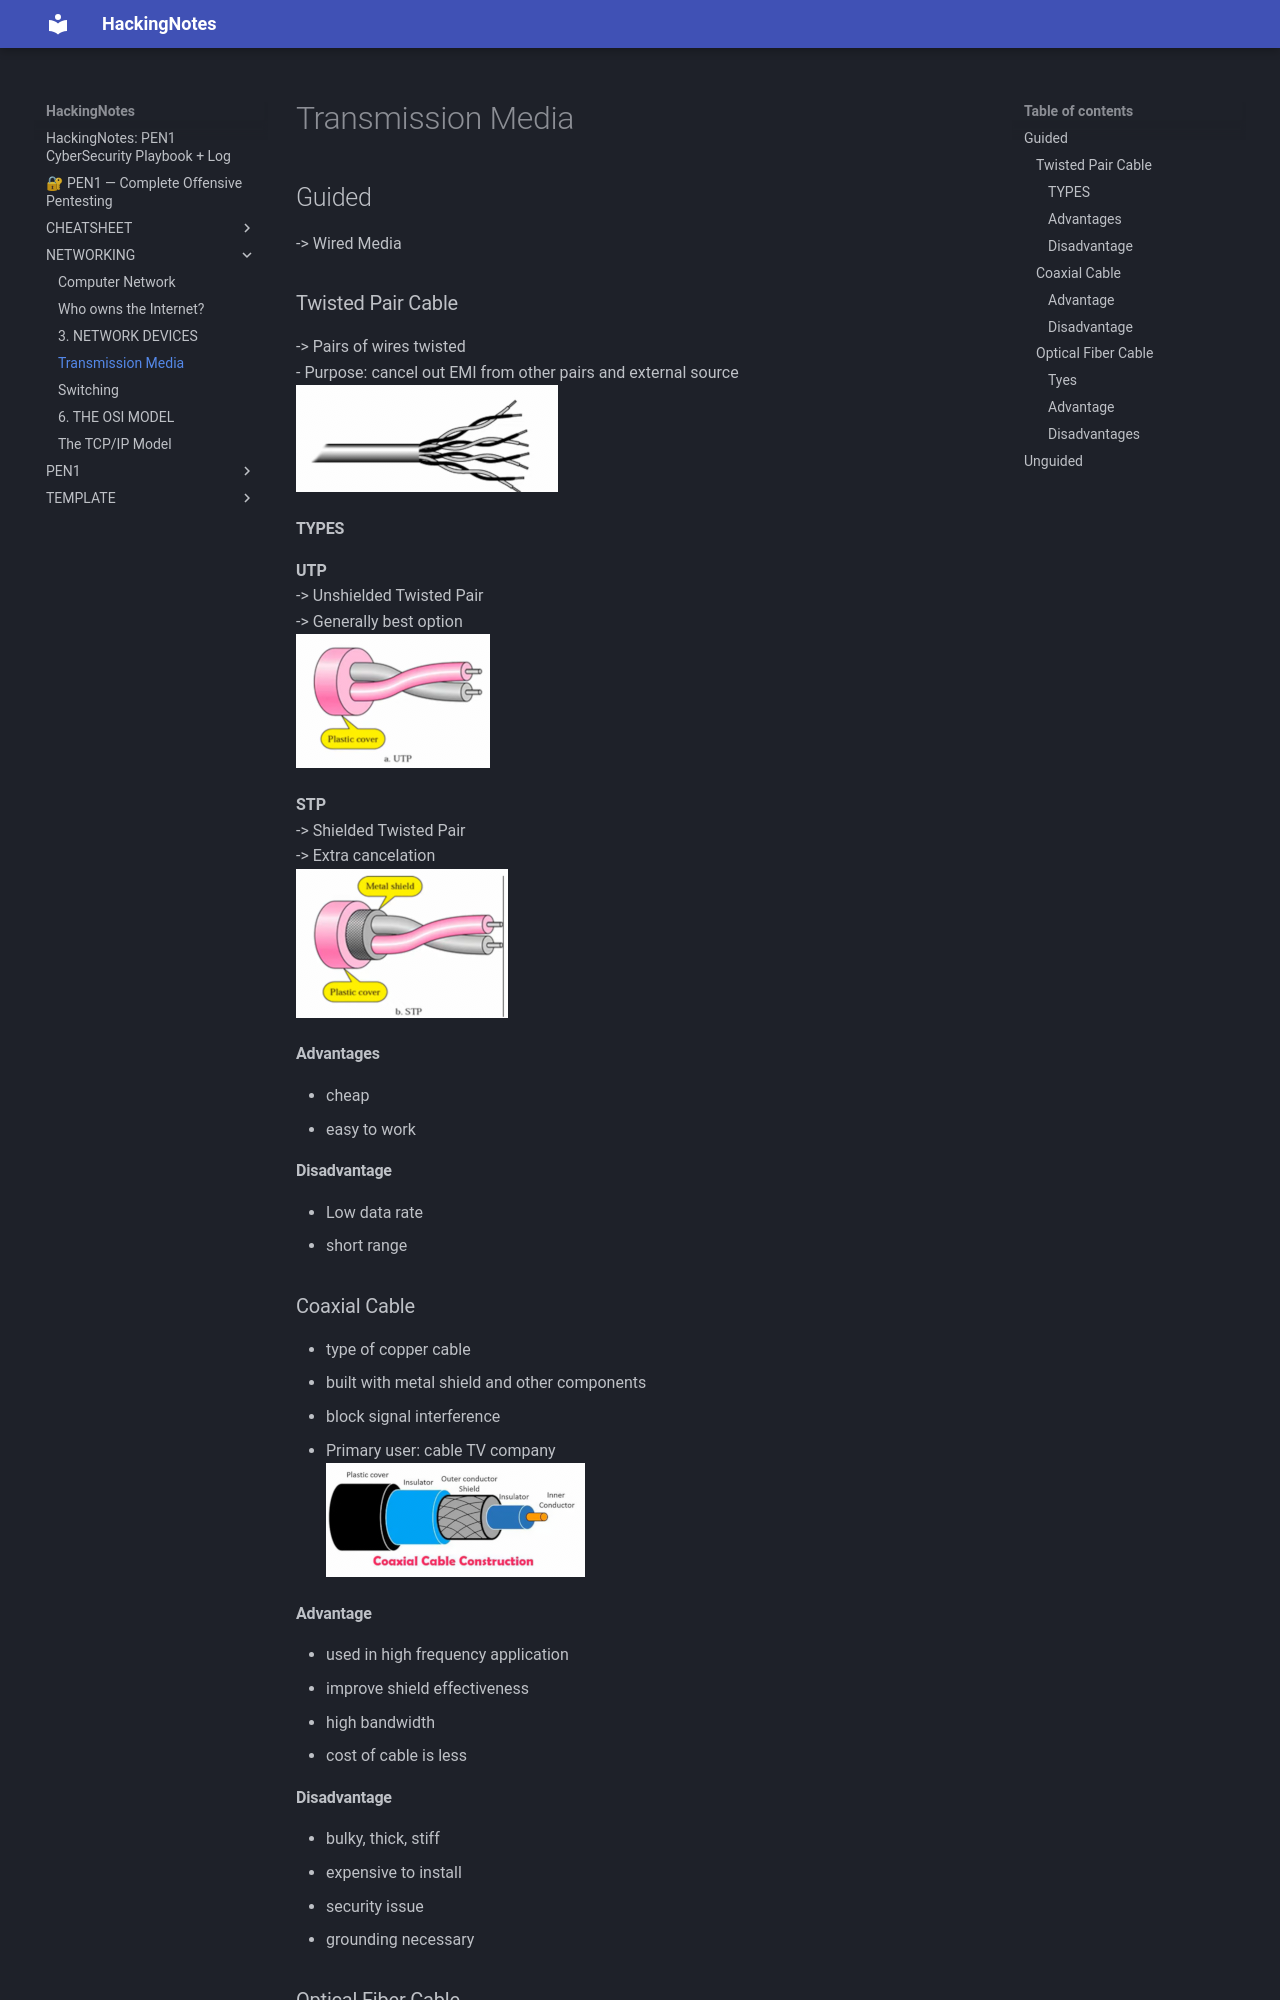

repository: Ashu-Cipher/HackingNotes · page: NETWORKING/4. PHYSICAL LAYER/index.html · generator: mkdocs

# Transmission Media
## Guided
-> Wired Media

### Twisted Pair Cable
-> Pairs of wires twisted
- Purpose: cancel out EMI from other pairs and external source
![[Pasted image 20260617210422.png]]

#### TYPES 
**UTP**
-> Unshielded Twisted Pair
-> Generally best option
![[Pasted image 20260617210927.png]]

**STP**
-> Shielded Twisted Pair
-> Extra cancelation
![[Pasted image 20260617210942.png]]

#### Advantages
- cheap
- easy to work
#### Disadvantage
- Low data rate
- short range

### Coaxial Cable
- type of copper cable
- built with metal shield and other components
- block signal interference
- Primary user: cable TV company
![[Pasted image 20260617211906.png]]

#### Advantage
- used in high frequency application
- improve shield effectiveness
- high bandwidth
- cost of cable is less
